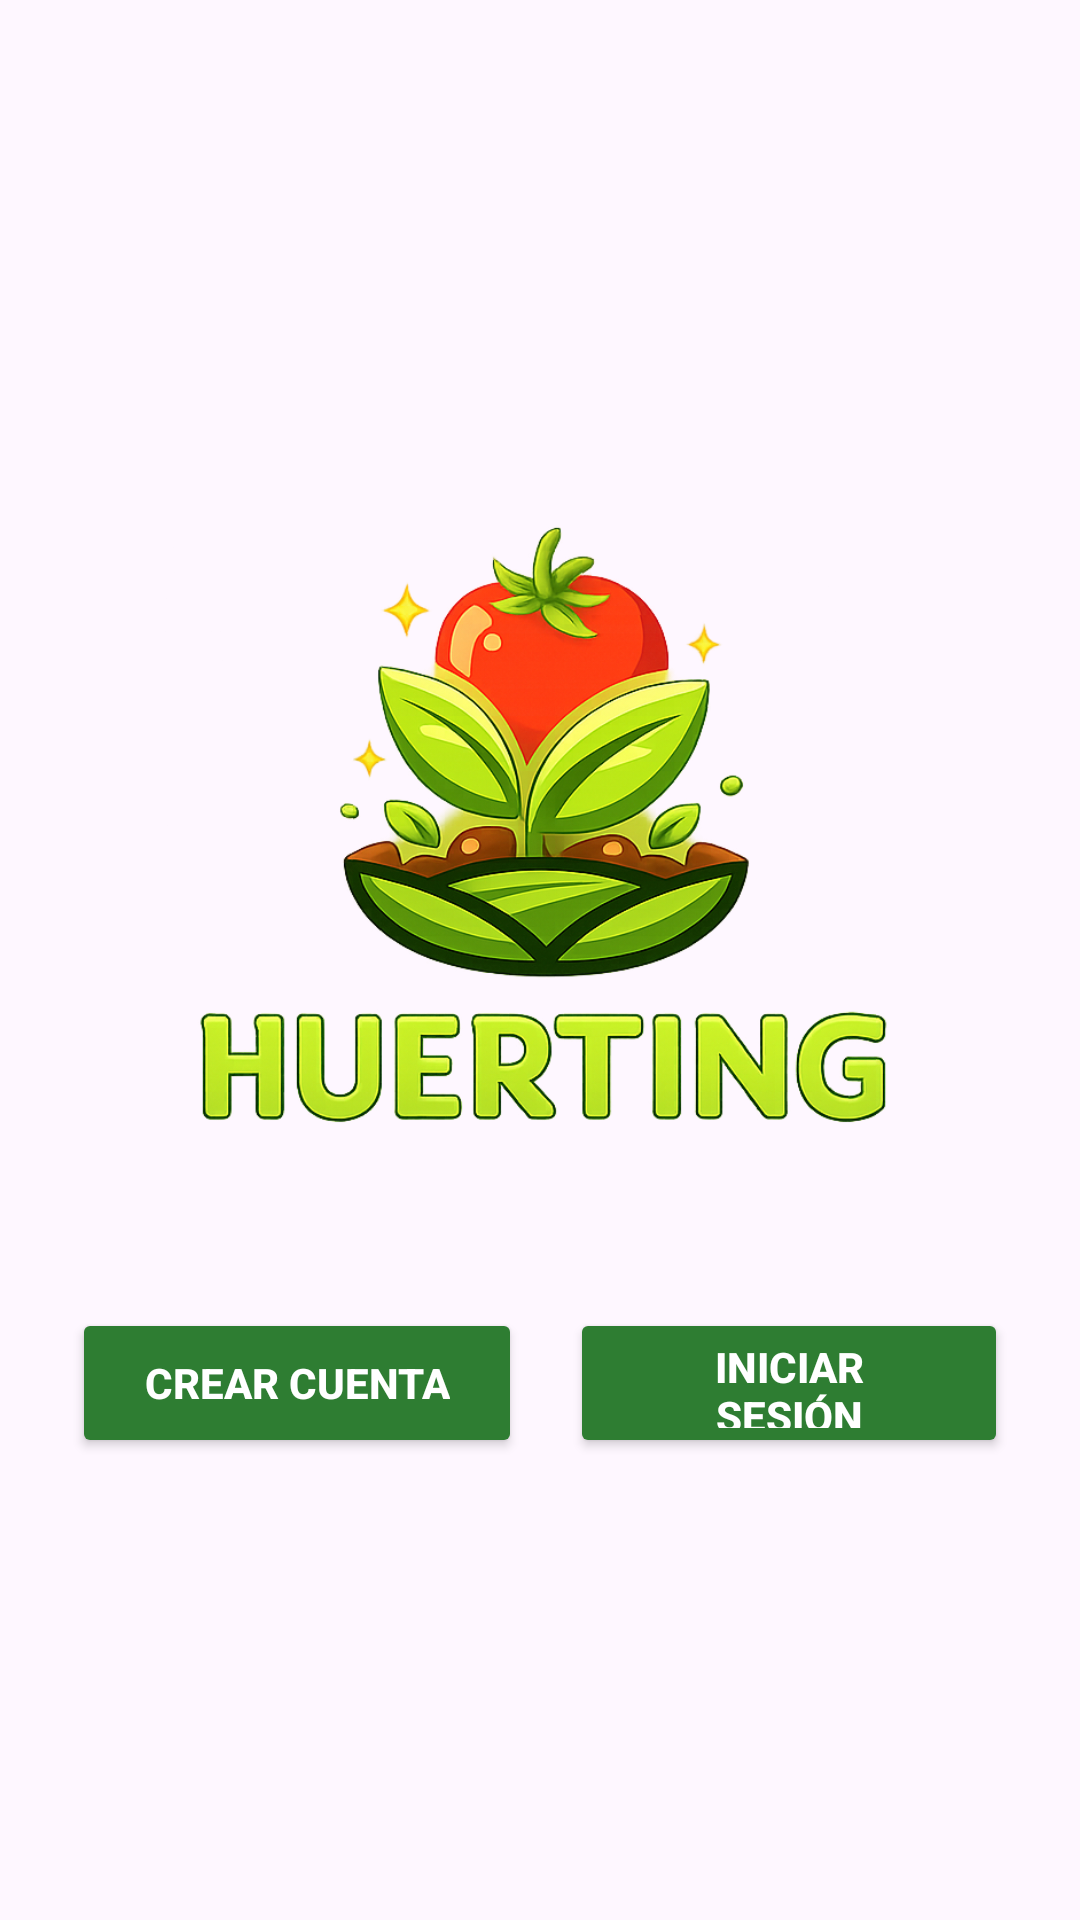

Write the Android layout XML for this screen, with the resource values it uses.
<!-- AndroidManifest.xml: application theme Theme.ProyectoFinal -->
<!-- res/layout/activity_portada.xml -->
<?xml version="1.0" encoding="utf-8"?>
<FrameLayout xmlns:android="http://schemas.android.com/apk/res/android"
    android:layout_width="match_parent"
    android:layout_height="match_parent">

    
    <TextureView
        android:id="@+id/bgVideo"
        android:layout_width="match_parent"
        android:layout_height="match_parent" />

    
    <LinearLayout
        android:layout_width="match_parent"
        android:layout_height="match_parent"
        android:orientation="vertical"
        android:gravity="center"
        android:padding="24dp">

        
        <ImageView
            android:id="@+id/logoImage"
            android:layout_width="250dp"
            android:layout_height="250dp"
            android:src="@drawable/logo"
            android:adjustViewBounds="true"
            android:layout_marginBottom="32dp" />

        
        <LinearLayout
            android:orientation="horizontal"
            android:gravity="center"
            android:layout_width="wrap_content"
            android:layout_height="wrap_content">

            <Button
                android:id="@+id/btnSignIn"
                android:layout_width="wrap_content"
                android:layout_height="50dp"
                android:text="Crear cuenta"
                android:textStyle="bold"
                android:textColor="@android:color/white"
                android:layout_marginEnd="16dp"
                android:paddingLeft="24dp"
                android:paddingRight="24dp"
                android:backgroundTint="#2E7D32" />

            <Button
                android:id="@+id/btnLogin"
                android:layout_width="wrap_content"
                android:layout_height="50dp"
                android:text="Iniciar sesión"
                android:textStyle="bold"
                android:textColor="@android:color/white"
                android:paddingLeft="24dp"
                android:paddingRight="24dp"
                android:backgroundTint="#2E7D32"/>

        </LinearLayout>

    </LinearLayout>

</FrameLayout>
<!-- resources referenced by this layout -->
<resources>
  <!-- drawable logo: png bitmap (drawable, 604088 bytes) -->
  <style name="Theme.ProyectoFinal" parent="Base.Theme.ProyectoFinal" />
  <style name="Base.Theme.ProyectoFinal" parent="Theme.Material3.Light.NoActionBar">
      </style>
</resources>
